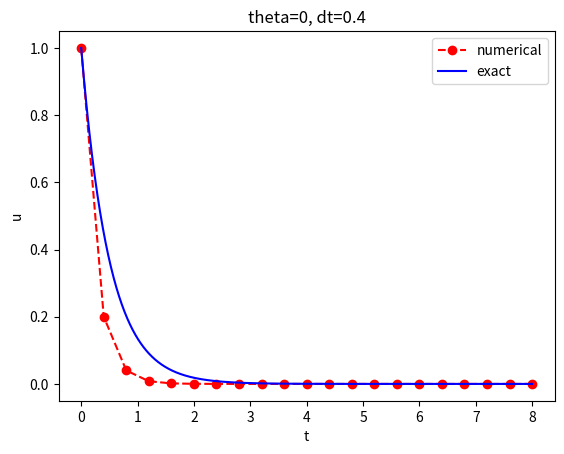

Source code (Python):
from numpy import *
def solver(I, a, T, dt, theta):
    """Soluciona u'(t) = -a*u(t) con la condicion inicial u(0)=I, para t en el intervalo de tiempo (0, T]. El tiempo de divide en intervalos de longitud igual a dt. theta = 1 para el metodo hacia atrás de Euler, theta = 0 para el metodo hacia adelante de Euler y thena = 0.5 para el metodo de Crank-Nicolson."""
    dt = float(dt)
    Nt = int(round(T/dt))
    T = Nt*dt
    u = zeros(Nt+1)
    t = linspace(0, T, Nt+1)
    u[0]=I
    for n in range(0, Nt):
        u[n+1] = (1 - (1-theta)*a*dt)/(1 + theta*a*dt)*u[n]
    for i in range(len(t)):
        print ('t=%3.2f u=%1.9f' % (t[i], u[i]))
    return u, t
def u_exact(t, I, a):
    return I*exp(-a*t)
from matplotlib.pyplot import *
def plot_numerical_and_exact(theta, I, a, T, dt):
    """Compara las soluciones numérica y exacta en un grafico."""
    u, t = solver(I=I, a=a, T=T, dt=dt, theta=theta)
    t_e = linspace(0, T, 1001)
    u_e = u_exact(t_e, I, a)
    plot(t, u, 'r--o', t_e, u_e, 'b-')
    legend(['numerical', 'exact'])
    xlabel('t')
    ylabel('u')
    title('theta=%g, dt=%g' % (theta, dt))
    #savefig('plot_%s_%g.png' % (theta, dt))
plot_numerical_and_exact(I=1, a=2, T=8, dt=0.4, theta=0)
show()